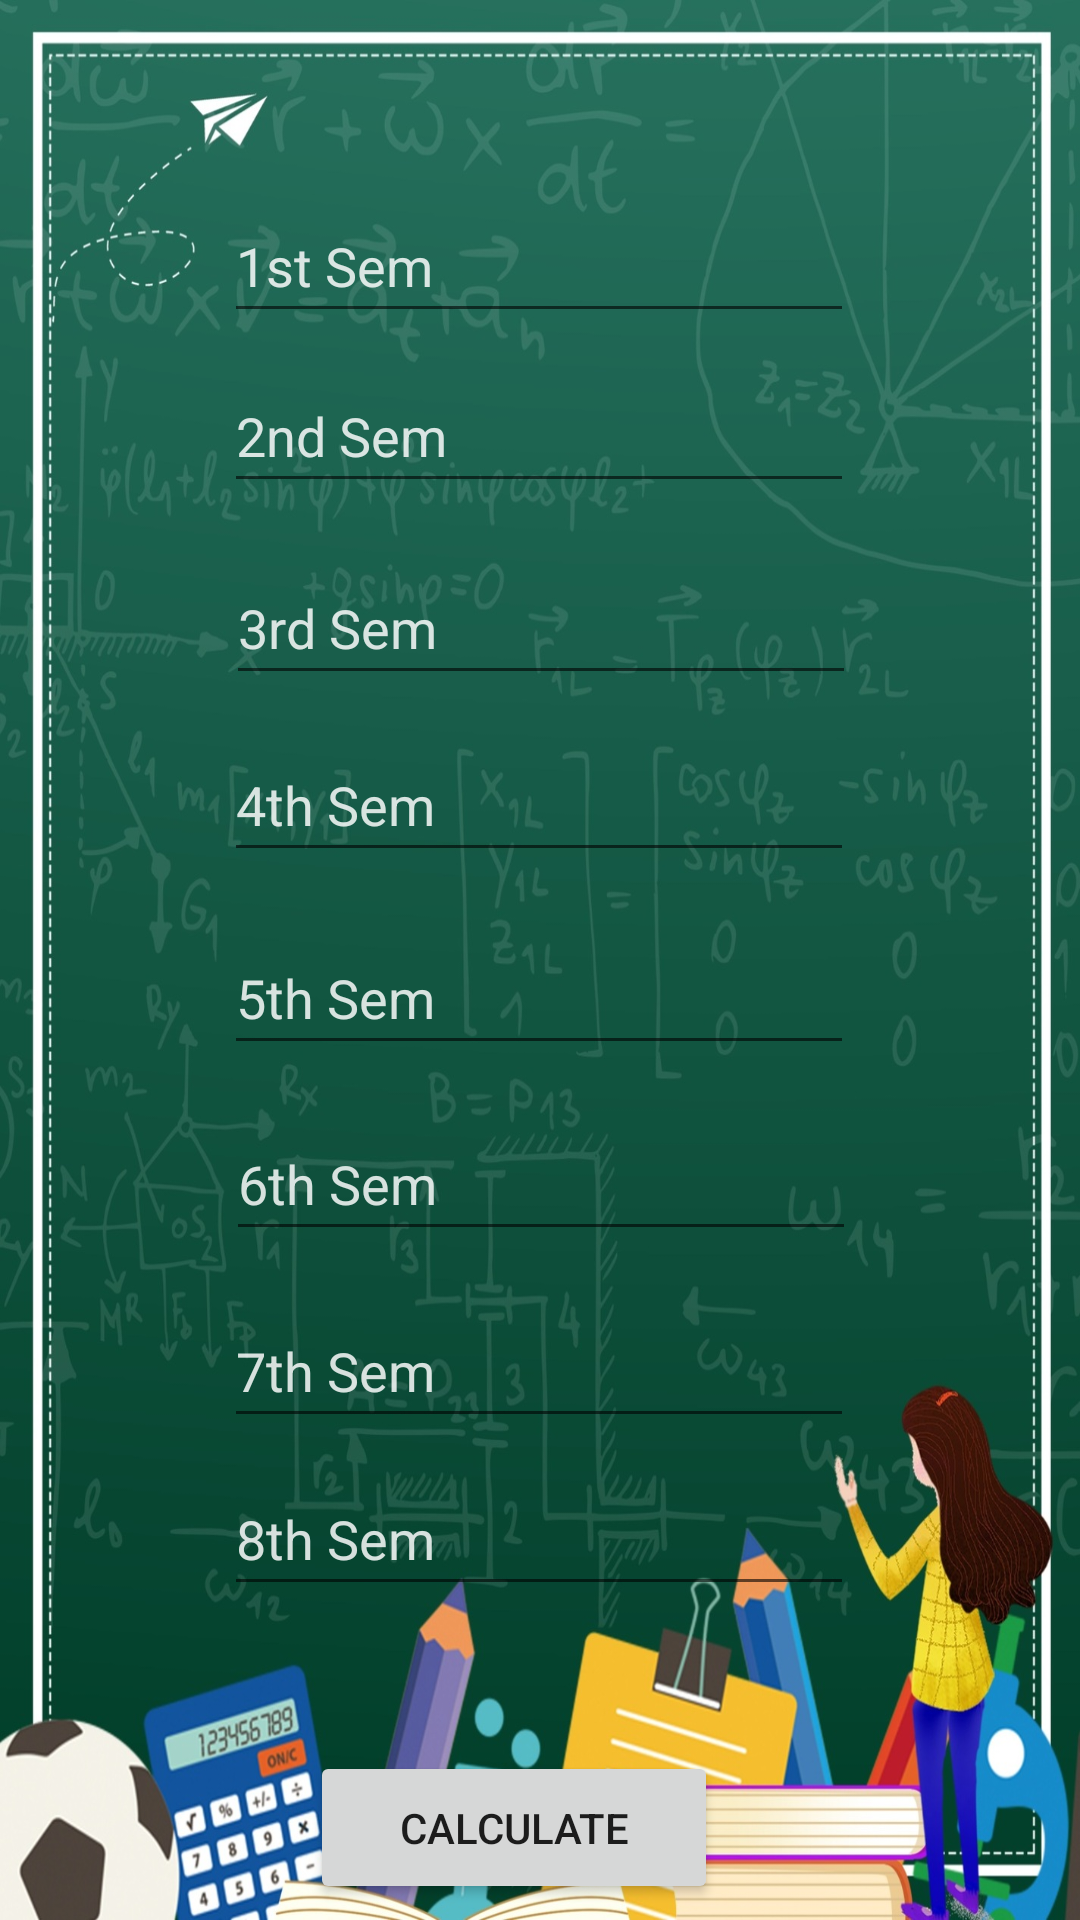

Here is an Android app screen rendered from its layout file. Give the layout XML and the strings, colors and styles it references.
<!-- AndroidManifest.xml: application theme Theme.MarkCalculater -->
<!-- res/layout/activity_cgpa.xml -->
<?xml version="1.0" encoding="utf-8"?>
<androidx.constraintlayout.widget.ConstraintLayout xmlns:android="http://schemas.android.com/apk/res/android"
    xmlns:app="http://schemas.android.com/apk/res-auto"
    xmlns:tools="http://schemas.android.com/tools"
    android:layout_width="match_parent"
    android:layout_height="match_parent"
    android:background="@drawable/img"
    tools:context=".cgpa">

    <EditText
        android:id="@+id/first"
        android:layout_width="wrap_content"
        android:layout_height="wrap_content"
        android:layout_centerHorizontal="true"
        android:layout_marginLeft="10dp"
        android:layout_marginTop="20dp"
        android:layout_marginRight="10dp"
        android:ems="10"
        android:hint="1st Sem"
        android:inputType="textPersonName"
        android:minHeight="48dp"
        android:textColor="#F8F6F6"
        android:textColorHint="#D5FFFFFF"
        app:layout_constraintBottom_toBottomOf="parent"
        app:layout_constraintEnd_toEndOf="parent"
        app:layout_constraintHorizontal_bias="0.497"
        app:layout_constraintStart_toStartOf="parent"
        app:layout_constraintTop_toTopOf="parent"
        app:layout_constraintVertical_bias="0.075" />

    <EditText
        android:id="@+id/sixth"
        android:layout_width="wrap_content"
        android:layout_height="wrap_content"
        android:layout_centerHorizontal="true"
        android:layout_marginLeft="10dp"
        android:layout_marginTop="20dp"
        android:layout_marginRight="10dp"
        android:ems="10"
        android:hint="6th Sem"
        android:inputType="textPersonName"
        android:minHeight="48dp"
        android:textColor="#FAF6F6"
        android:textColorHint="#D5FFFFFF"
        app:layout_constraintBottom_toBottomOf="parent"
        app:layout_constraintEnd_toEndOf="parent"
        app:layout_constraintHorizontal_bias="0.502"
        app:layout_constraintStart_toStartOf="parent"
        app:layout_constraintTop_toTopOf="parent"
        app:layout_constraintVertical_bias="0.61" />

    <EditText
        android:id="@+id/fifth"
        android:layout_width="wrap_content"
        android:layout_height="wrap_content"
        android:layout_centerHorizontal="true"
        android:layout_marginLeft="10dp"
        android:layout_marginTop="20dp"
        android:layout_marginRight="10dp"
        android:ems="10"
        android:hint="5th Sem"
        android:inputType="textPersonName"
        android:minHeight="48dp"
        android:textColor="#FAF6F6"
        android:textColorHint="#D5FFFFFF"
        app:layout_constraintBottom_toBottomOf="parent"
        app:layout_constraintEnd_toEndOf="parent"
        app:layout_constraintHorizontal_bias="0.497"
        app:layout_constraintStart_toStartOf="parent"
        app:layout_constraintTop_toTopOf="parent"
        app:layout_constraintVertical_bias="0.502" />

    <EditText
        android:id="@+id/fourth"
        android:layout_width="wrap_content"
        android:layout_height="wrap_content"
        android:layout_centerHorizontal="true"
        android:layout_marginLeft="10dp"
        android:layout_marginTop="20dp"
        android:layout_marginRight="10dp"
        android:ems="10"
        android:hint="4th Sem"
        android:inputType="textPersonName"
        android:minHeight="48dp"
        android:textColor="#FAF6F6"
        android:textColorHint="#D5FFFFFF"
        app:layout_constraintBottom_toBottomOf="parent"
        app:layout_constraintEnd_toEndOf="parent"
        app:layout_constraintHorizontal_bias="0.497"
        app:layout_constraintStart_toStartOf="parent"
        app:layout_constraintTop_toTopOf="parent"
        app:layout_constraintVertical_bias="0.389" />

    <EditText
        android:id="@+id/seventh"
        android:layout_width="wrap_content"
        android:layout_height="wrap_content"
        android:layout_centerHorizontal="true"
        android:layout_marginLeft="10dp"
        android:layout_marginTop="20dp"
        android:layout_marginRight="10dp"
        android:ems="10"
        android:hint="7th Sem"
        android:inputType="textPersonName"
        android:minHeight="48dp"
        android:textColor="#FAF6F6"
        android:textColorHint="#D5FFFFFF"
        app:layout_constraintBottom_toBottomOf="parent"
        app:layout_constraintEnd_toEndOf="parent"
        app:layout_constraintHorizontal_bias="0.497"
        app:layout_constraintStart_toStartOf="parent"
        app:layout_constraintTop_toTopOf="parent"
        app:layout_constraintVertical_bias="0.719" />

    <EditText
        android:id="@+id/eight"
        android:layout_width="wrap_content"
        android:layout_height="wrap_content"
        android:layout_centerHorizontal="true"
        android:layout_marginLeft="10dp"
        android:layout_marginTop="20dp"
        android:layout_marginRight="10dp"
        android:ems="10"
        android:hint="8th Sem"
        android:inputType="textPersonName"
        android:minHeight="48dp"
        android:textColor="#FAF6F6"
        android:textColorHint="#D5FFFFFF"
        app:layout_constraintBottom_toBottomOf="parent"
        app:layout_constraintEnd_toEndOf="parent"
        app:layout_constraintHorizontal_bias="0.497"
        app:layout_constraintStart_toStartOf="parent"
        app:layout_constraintTop_toTopOf="parent"
        app:layout_constraintVertical_bias="0.817" />

    <EditText
        android:id="@+id/third"
        android:layout_width="wrap_content"
        android:layout_height="wrap_content"
        android:layout_centerHorizontal="true"
        android:layout_marginLeft="10dp"
        android:layout_marginTop="20dp"
        android:layout_marginRight="10dp"
        android:ems="10"
        android:hint="3rd Sem"
        android:inputType="textPersonName"
        android:minHeight="48dp"
        android:textColor="#FAF6F6"
        android:textColorHint="#D5FFFFFF"
        app:layout_constraintBottom_toBottomOf="parent"
        app:layout_constraintEnd_toEndOf="parent"
        app:layout_constraintHorizontal_bias="0.502"
        app:layout_constraintStart_toStartOf="parent"
        app:layout_constraintTop_toTopOf="parent"
        app:layout_constraintVertical_bias="0.286" />

    <EditText
        android:id="@+id/second"
        android:layout_width="wrap_content"
        android:layout_height="wrap_content"
        android:layout_centerHorizontal="true"
        android:layout_marginLeft="10dp"
        android:layout_marginTop="20dp"
        android:layout_marginRight="10dp"
        android:ems="10"
        android:hint="2nd Sem"
        android:inputType="textPersonName"
        android:minHeight="48dp"
        android:textColor="#FAF6F6"
        android:textColorHint="#D5FFFFFF"
        app:layout_constraintBottom_toBottomOf="parent"
        app:layout_constraintEnd_toEndOf="parent"
        app:layout_constraintHorizontal_bias="0.497"
        app:layout_constraintStart_toStartOf="parent"
        app:layout_constraintTop_toTopOf="parent"
        app:layout_constraintVertical_bias="0.174" />

    <Button
        android:id="@+id/calculate"
        android:layout_width="136dp"
        android:layout_height="51dp"
        android:text="Calculate"
        app:layout_constraintBottom_toBottomOf="parent"
        app:layout_constraintEnd_toEndOf="parent"
        app:layout_constraintHorizontal_bias="0.461"
        app:layout_constraintStart_toStartOf="parent"
        app:layout_constraintTop_toTopOf="parent"
        app:layout_constraintVertical_bias="0.991" />

    <TextView
        android:id="@+id/result"
        android:layout_width="199dp"
        android:layout_height="46dp"
        android:textAlignment="center"
        android:textColor="@color/white"
        android:textSize="20sp"
        android:textStyle="bold"
        app:layout_constraintBottom_toBottomOf="parent"
        app:layout_constraintEnd_toEndOf="parent"
        app:layout_constraintHorizontal_bias="0.476"
        app:layout_constraintStart_toStartOf="parent"
        app:layout_constraintTop_toTopOf="parent"
        app:layout_constraintVertical_bias="0.906" />
</androidx.constraintlayout.widget.ConstraintLayout>
<!-- resources referenced by this layout -->
<resources>
  <!-- drawable img: jpg bitmap (drawable, 315828 bytes) -->
  <style name="Theme.MarkCalculater" parent="Theme.MaterialComponents.DayNight.NoActionBar">
          
          <item name="colorPrimary">@color/purple_500</item>
          <item name="colorPrimaryVariant">@color/teal_700</item>
          <item name="colorOnPrimary">@color/white</item>
          
          <item name="colorSecondary">@color/teal_200</item>
          <item name="colorSecondaryVariant">@color/teal_700</item>
          <item name="colorOnSecondary">@color/black</item>
          
          <item name="android:statusBarColor" tools:targetApi="l">?attr/colorPrimaryVariant</item>
          
      </style>
  <!-- not gathered from this repository: default colours our renderer supplied (Android Studio template values) -->
  <color name="purple_500">#FF6200EE</color>
  <color name="teal_200">#FF03DAC5</color>
  <color name="teal_700">#FF018786</color>
  <color name="black">#FF000000</color>
  <color name="white">#FFFFFFFF</color>
</resources>
